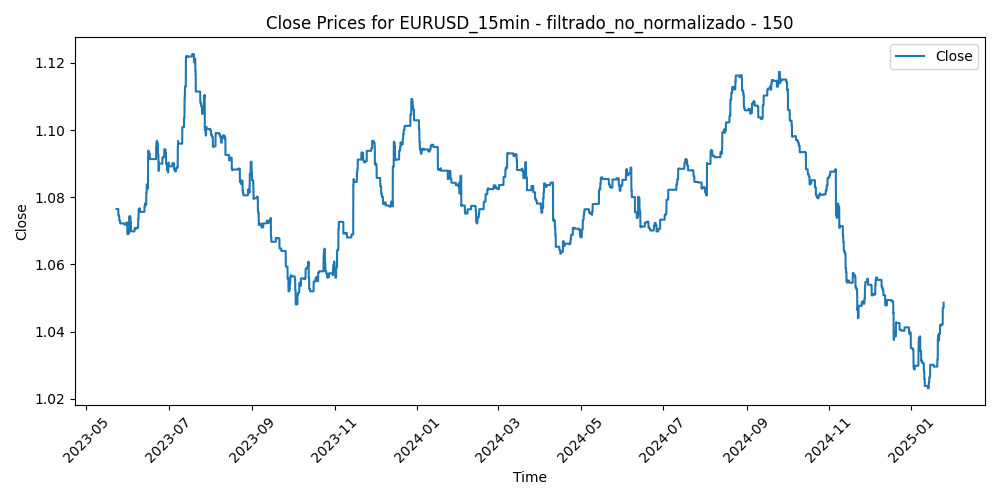

The data file committed next to this chart (first rows):
Time, Close, Volume, diferencia_media_150
2023-05-23 06:45:00, 1.076, 302, 0.0005591
2023-05-23 07:00:00, 1.076, 224, 0.0006016
2023-05-23 07:15:00, 1.076, 314, 0.0006658
2023-05-23 07:30:00, 1.076, 340, 0.0004245
2023-05-23 07:45:00, 1.076, 311, 0.0003727
2023-05-23 08:00:00, 1.076, 333, 0.0006168
2023-05-23 08:15:00, 1.076, 234, 0.0009868
2023-05-23 08:30:00, 1.076, 390, 0.001295
2023-05-23 08:45:00, 1.076, 426, 0.0006409
2023-05-23 09:00:00, 1.076, 647, 0.0005249
2023-05-23 09:15:00, 1.076, 743, 0.0006755
2023-05-23 09:30:00, 1.076, 488, 0.0002108
2023-05-23 09:45:00, 1.076, 498, 0.0004226
2023-05-23 10:00:00, 1.076, 830, 0.001592
2023-05-23 10:15:00, 1.076, 927, 0.002322
2023-05-23 10:30:00, 1.076, 1102, 0.0017
2023-05-23 10:45:00, 1.076, 851, 0.0009227
2023-05-23 11:00:00, 1.076, 978, 0.001584
2023-05-23 11:15:00, 1.076, 683, 0.001149
2023-05-23 11:30:00, 1.076, 747, 0.0008765
2023-05-23 11:45:00, 1.076, 665, 0.0009373
2023-05-23 12:00:00, 1.076, 490, 0.001447
2023-05-23 12:15:00, 1.076, 611, 0.002236
2023-05-23 12:30:00, 1.076, 589, 0.003122
2023-05-23 12:45:00, 1.076, 490, 0.003085
2023-05-23 13:00:00, 1.076, 623, 0.003814
2023-05-23 13:15:00, 1.076, 582, 0.003991
2023-05-23 13:30:00, 1.076, 603, 0.003581
2023-05-23 13:45:00, 1.076, 484, 0.003362
2023-05-23 14:00:00, 1.076, 475, 0.003114
2023-05-23 14:15:00, 1.076, 429, 0.002968
2023-05-23 14:30:00, 1.076, 444, 0.003145
2023-05-23 14:45:00, 1.076, 620, 0.003765
2023-05-23 15:00:00, 1.076, 738, 0.00305
2023-05-23 15:15:00, 1.076, 766, 0.003243
2023-05-23 15:30:00, 1.076, 917, 0.003471
2023-05-23 15:45:00, 1.076, 662, 0.004553
2023-05-23 16:00:00, 1.076, 965, 0.00406
2023-05-23 16:15:00, 1.076, 923, 0.003249
2023-05-23 16:30:00, 1.076, 1031, 0.003122
2023-05-23 16:45:00, 1.076, 1608, 0.002607
2023-05-23 17:00:00, 1.076, 1438, 0.001716
2023-05-23 17:15:00, 1.076, 1118, 0.001913
2023-05-23 17:30:00, 1.076, 935, 0.002622
2023-05-23 17:45:00, 1.076, 839, 0.002829
2023-05-23 18:00:00, 1.076, 707, 0.003019
2023-05-23 18:15:00, 1.076, 654, 0.003264
2023-05-23 18:30:00, 1.076, 566, 0.002916
2023-05-23 18:45:00, 1.076, 446, 0.00349
2023-05-23 19:00:00, 1.076, 619, 0.004381
2023-05-23 19:15:00, 1.076, 565, 0.004241
2023-05-23 19:30:00, 1.076, 552, 0.003725
2023-05-23 19:45:00, 1.076, 301, 0.003738
2023-05-23 20:00:00, 1.076, 575, 0.003163
2023-05-23 20:15:00, 1.076, 409, 0.003081
2023-05-23 20:30:00, 1.076, 446, 0.002641
2023-05-23 20:45:00, 1.076, 457, 0.002512
2023-05-23 21:00:00, 1.076, 463, 0.002293
2023-05-23 21:15:00, 1.076, 430, 0.002506
2023-05-23 21:30:00, 1.076, 432, 0.00235
... 41,672 more rows
